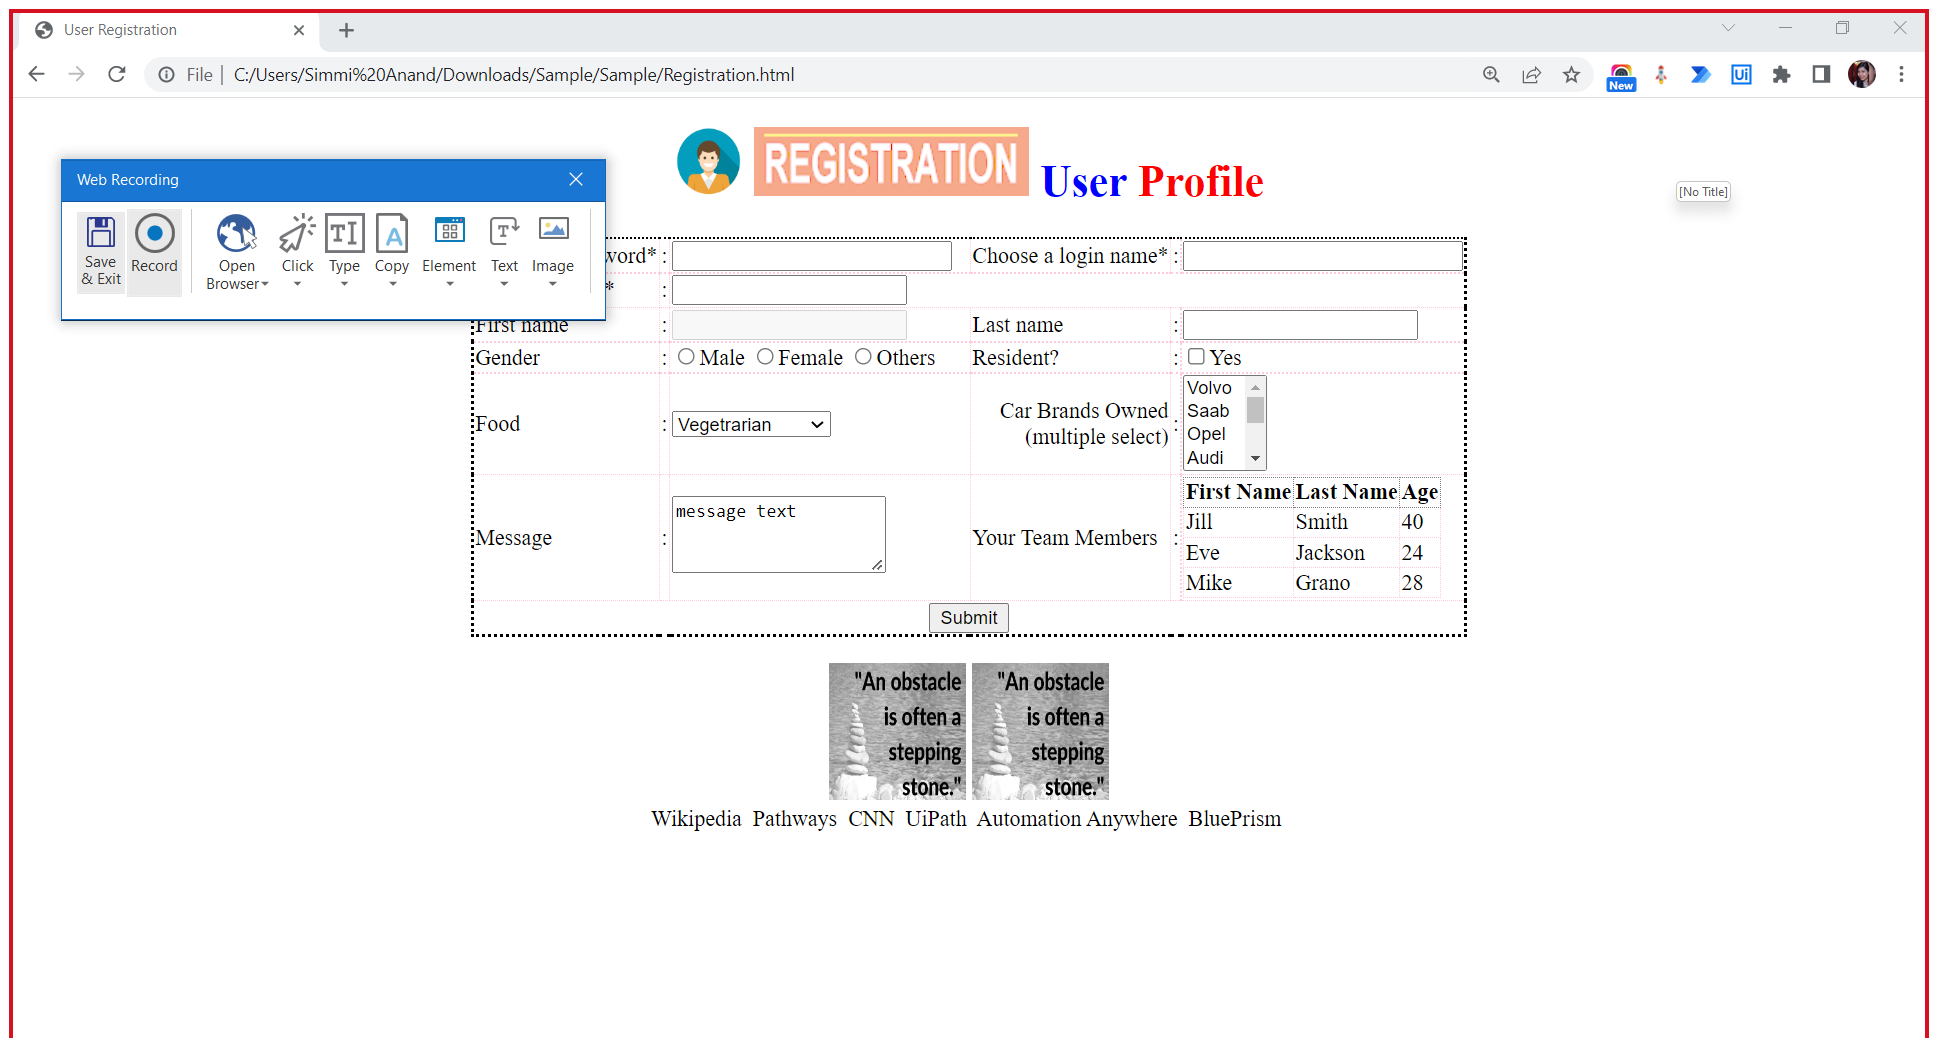
Task: Under this process we will demonstrate uipath studio components
Workflow: Web Recording Demo

Step 1: Attach Browser 'UserRegis Page' in window 'User Data Registration' (chrome.exe)

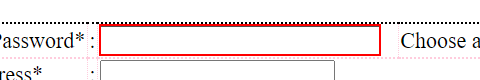
Step 2: type [Password] into the text box

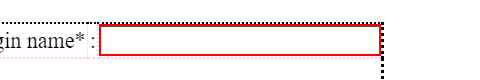
Step 3: type "admin" into the text box

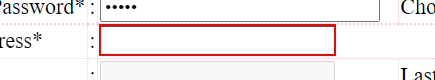
Step 4: type "[email redacted]" into the text box

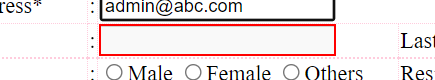
Step 5: type "admin" into the text box

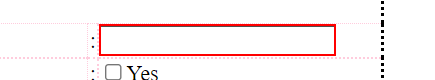
Step 6: type "admin" into the text box 'l_search'

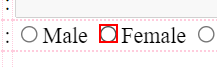
Step 7: check the text box

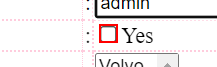
Step 8: check the text box

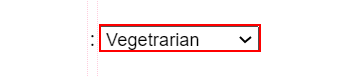
Step 9: select "Jain Food" in the drop-down

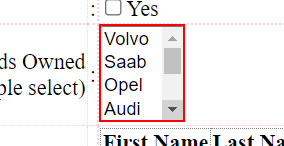
Step 10: select in the drop-down 'cars'

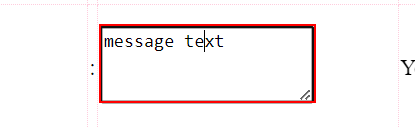
Step 11: type "This is web recording option" into the text box

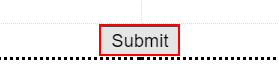
Step 12: click on the text box

Step 13: Attach Window 'UserRegis Chrome_wi' on the element in window 'User Data Registration - Google Chrome' (chrome.exe) (same screen as step 1)

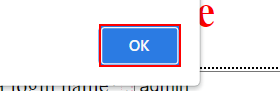
Step 14: click on the push button